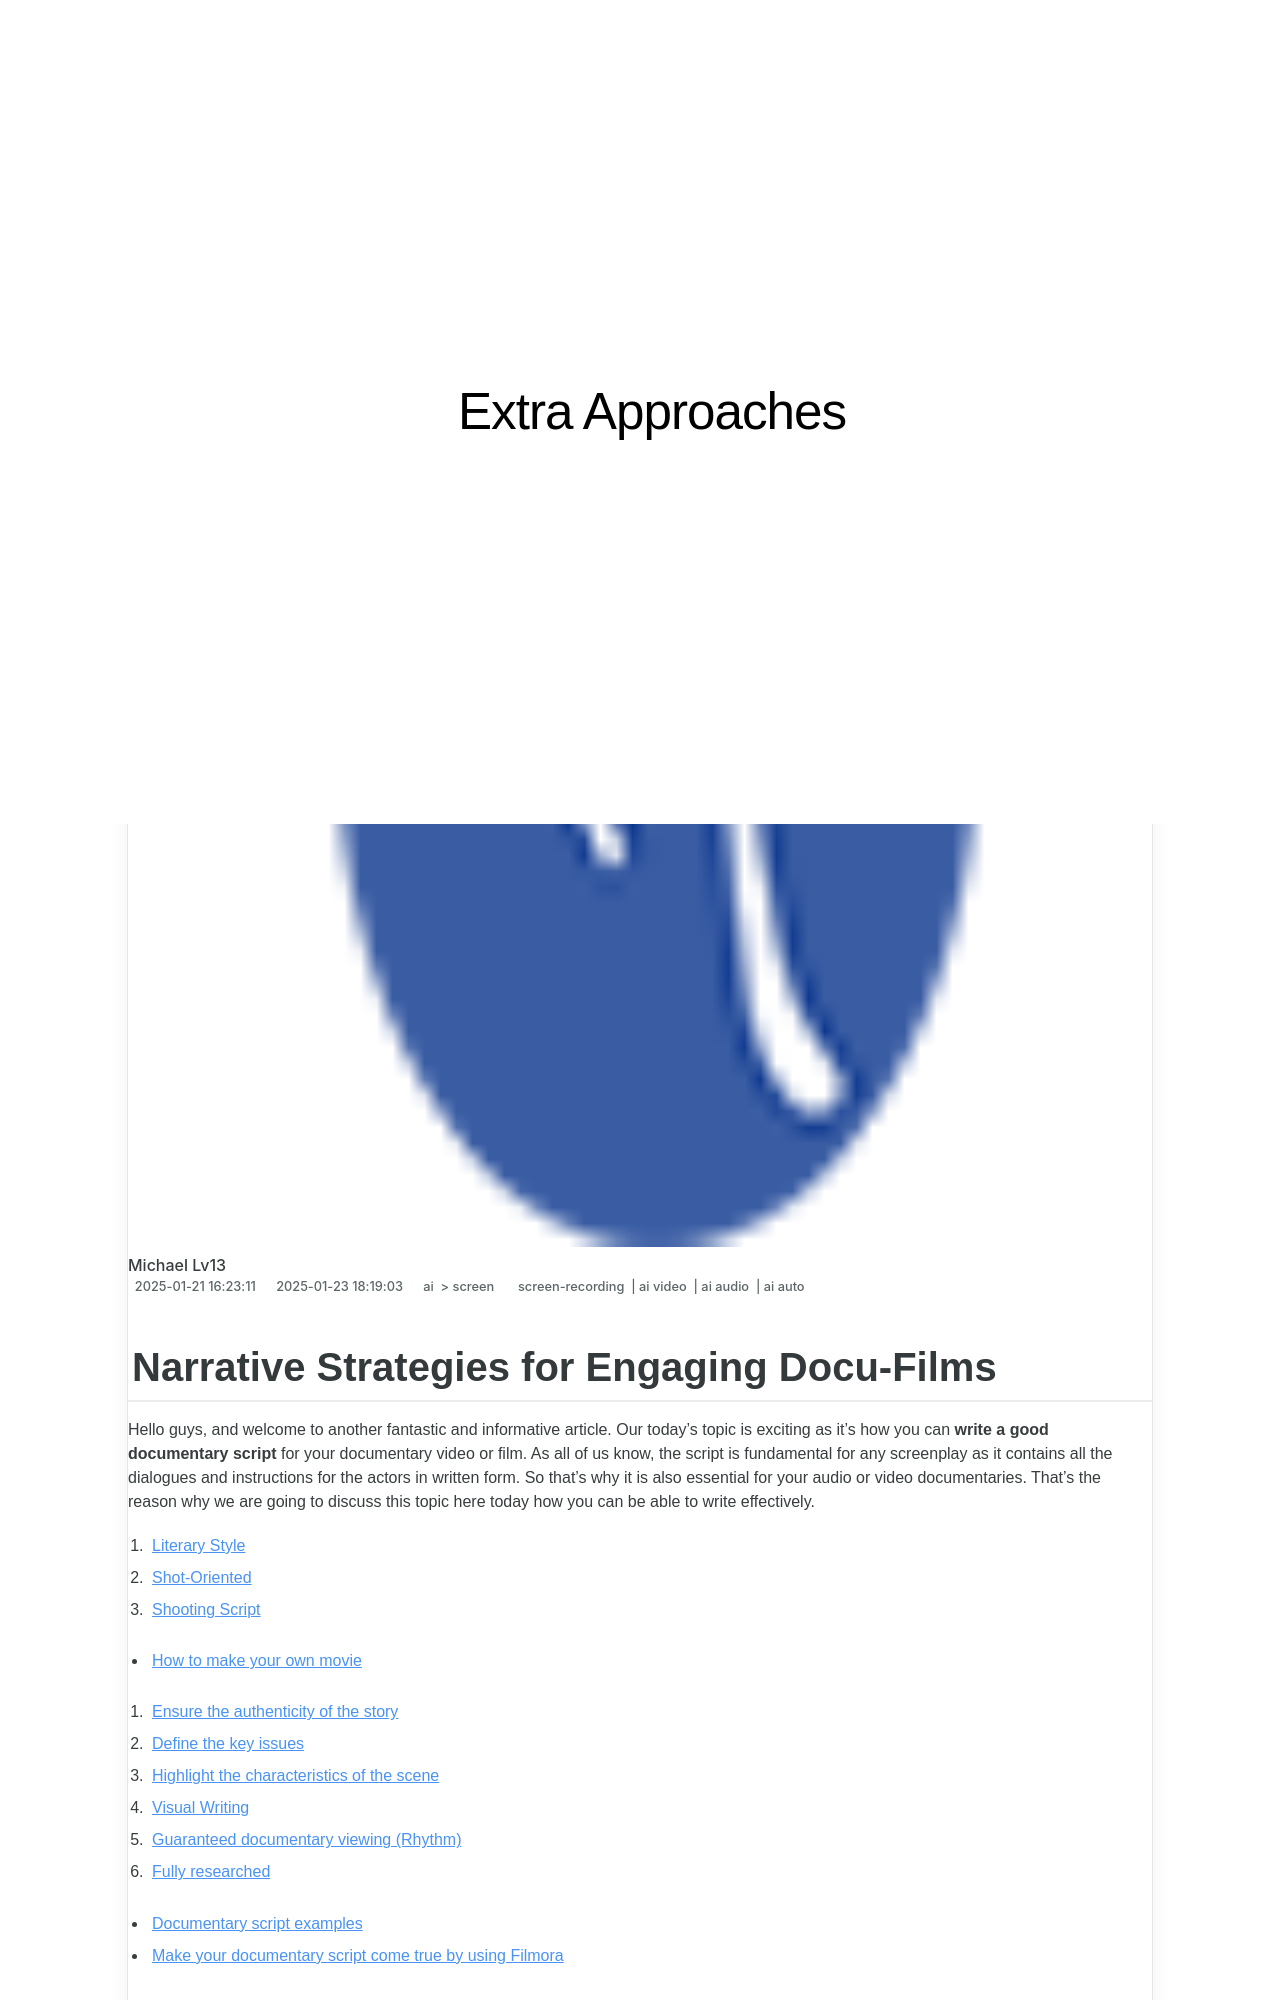

repository: techidaily/site-extra-approaches · page: new-narrative-strategies-for-engaging-docu-films/index.html · generator: jekyll

---
title: "\"[New] Narrative Strategies for Engaging Docu-Films\""
date: 2024-05-31T05:30:09.775Z
updated: 2024-06-01T05:30:09.775Z
tags: 
  - screen-recording
  - ai video
  - ai audio
  - ai auto
categories: 
  - ai
  - screen
description: "\"This Article Describes [New] Narrative Strategies for Engaging Docu-Films\""
excerpt: "\"This Article Describes [New] Narrative Strategies for Engaging Docu-Films\""
keywords: "\"Docu-Film Engagement Tactics,Narrative in Documentaries,Documentary Viewer Strategies,Engaging Doc Films Narrative,Film Storytelling for Docs,Captivating Doc Film Methods,Strategic Docu-Film Stories\""
thumbnail: https://www.lifewire.com/thmb/moKtV9CKew0uEJHLaLNm27v-vUM=/400x300/filters:no_upscale():max_bytes(150000):strip_icc()/001_how-to-watch-dragon-ball-in-order-c348f47731764fd5a1695a68c412923a.jpg
---

## Narrative Strategies for Engaging Docu-Films

Hello guys, and welcome to another fantastic and informative article. Our today's topic is exciting as it's how you can **write a good documentary script** for your documentary video or film. As all of us know, the script is fundamental for any screenplay as it contains all the dialogues and instructions for the actors in written form. So that's why it is also essential for your audio or video documentaries. That's the reason why we are going to discuss this topic here today how you can be able to write effectively.

1. [Literary Style](#part2-1)
2. [Shot-Oriented](#part2-2)
3. [Shooting Script](#part2-3)

* [How to make your own movie](#part3)  

1. [Ensure the authenticity of the story](#part3-1)  
2. [Define the key issues](#part3-2)  
3. [Highlight the characteristics of the scene](#part3-3)  
4. [Visual Writing](#part3-4)  
5. [Guaranteed documentary viewing (Rhythm)](#part3-5)  
6. [Fully researched](#part3-6)

* [Documentary script examples](#part4)
* [Make your documentary script come true by using Filmora](#part5)
